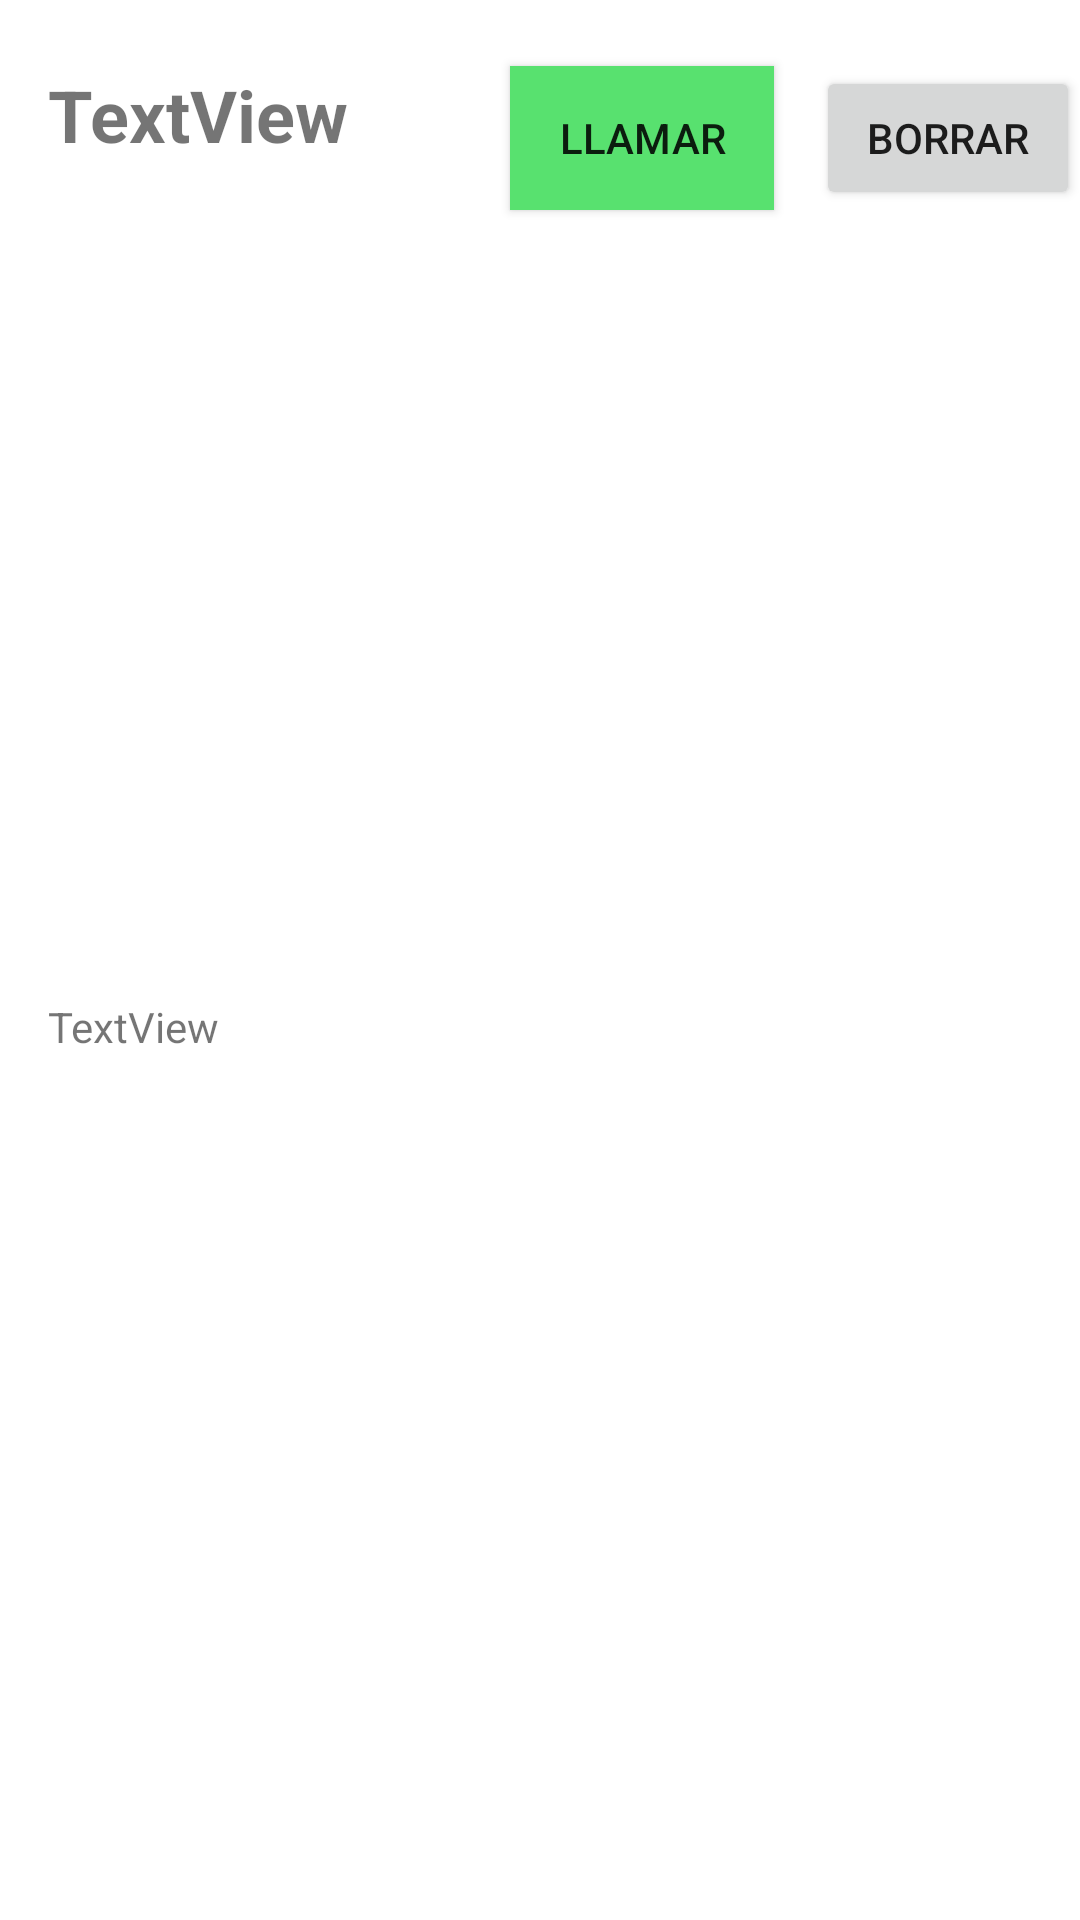

Reconstruct the res/layout file that produces this screen, plus the resources it refers to.
<!-- AndroidManifest.xml: application theme Theme.Lab13ECO -->
<!-- res/layout/row.xml -->
<?xml version="1.0" encoding="utf-8"?>
<androidx.constraintlayout.widget.ConstraintLayout xmlns:android="http://schemas.android.com/apk/res/android"
    xmlns:app="http://schemas.android.com/apk/res-auto"
    xmlns:tools="http://schemas.android.com/tools"
    android:layout_width="match_parent"
    android:layout_height="wrap_content">

    <TextView
        android:id="@+id/nombreContact"
        android:layout_width="wrap_content"
        android:layout_height="wrap_content"
        android:layout_marginStart="16dp"
        android:layout_marginTop="22dp"
        android:text="TextView"
        android:textSize="24sp"
        android:textStyle="bold"
        app:layout_constraintStart_toStartOf="parent"
        app:layout_constraintTop_toTopOf="parent" />

    <TextView
        android:id="@+id/telefonoContact"
        android:layout_width="wrap_content"
        android:layout_height="wrap_content"
        android:layout_marginStart="16dp"
        android:layout_marginBottom="10dp"
        android:text="TextView"
        app:layout_constraintBottom_toBottomOf="parent"
        app:layout_constraintStart_toStartOf="parent"
        app:layout_constraintTop_toBottomOf="@+id/nombreContact" />

    <Button
        android:id="@+id/bLlamar"
        android:layout_width="wrap_content"
        android:layout_height="wrap_content"
        android:layout_marginTop="22dp"
        android:layout_marginEnd="14dp"
        android:background="#58E16F"
        android:text="Llamar"
        app:layout_constraintEnd_toStartOf="@+id/bBorrar"
        app:layout_constraintTop_toTopOf="parent" />

    <Button
        android:id="@+id/bBorrar"
        android:layout_width="wrap_content"
        android:layout_height="wrap_content"
        android:layout_marginTop="22dp"
        android:text="borrar"
        app:layout_constraintEnd_toEndOf="parent"
        app:layout_constraintTop_toTopOf="parent" />
</androidx.constraintlayout.widget.ConstraintLayout>
<!-- resources referenced by this layout -->
<resources>
  <style name="Theme.Lab13ECO" parent="Theme.MaterialComponents.DayNight.DarkActionBar">
          
          <item name="colorPrimary">@color/purple_500</item>
          <item name="colorPrimaryVariant">@color/purple_700</item>
          <item name="colorOnPrimary">@color/white</item>
          
          <item name="colorSecondary">@color/teal_200</item>
          <item name="colorSecondaryVariant">@color/teal_700</item>
          <item name="colorOnSecondary">@color/black</item>
          
          <item name="android:statusBarColor" tools:targetApi="l">?attr/colorPrimaryVariant</item>
          
      </style>
  <!-- not gathered from this repository: default colours our renderer supplied (Android Studio template values) -->
  <color name="purple_500">#FF6200EE</color>
  <color name="purple_700">#FF3700B3</color>
  <color name="teal_200">#FF03DAC5</color>
  <color name="teal_700">#FF018786</color>
  <color name="black">#FF000000</color>
  <color name="white">#FFFFFFFF</color>
</resources>
